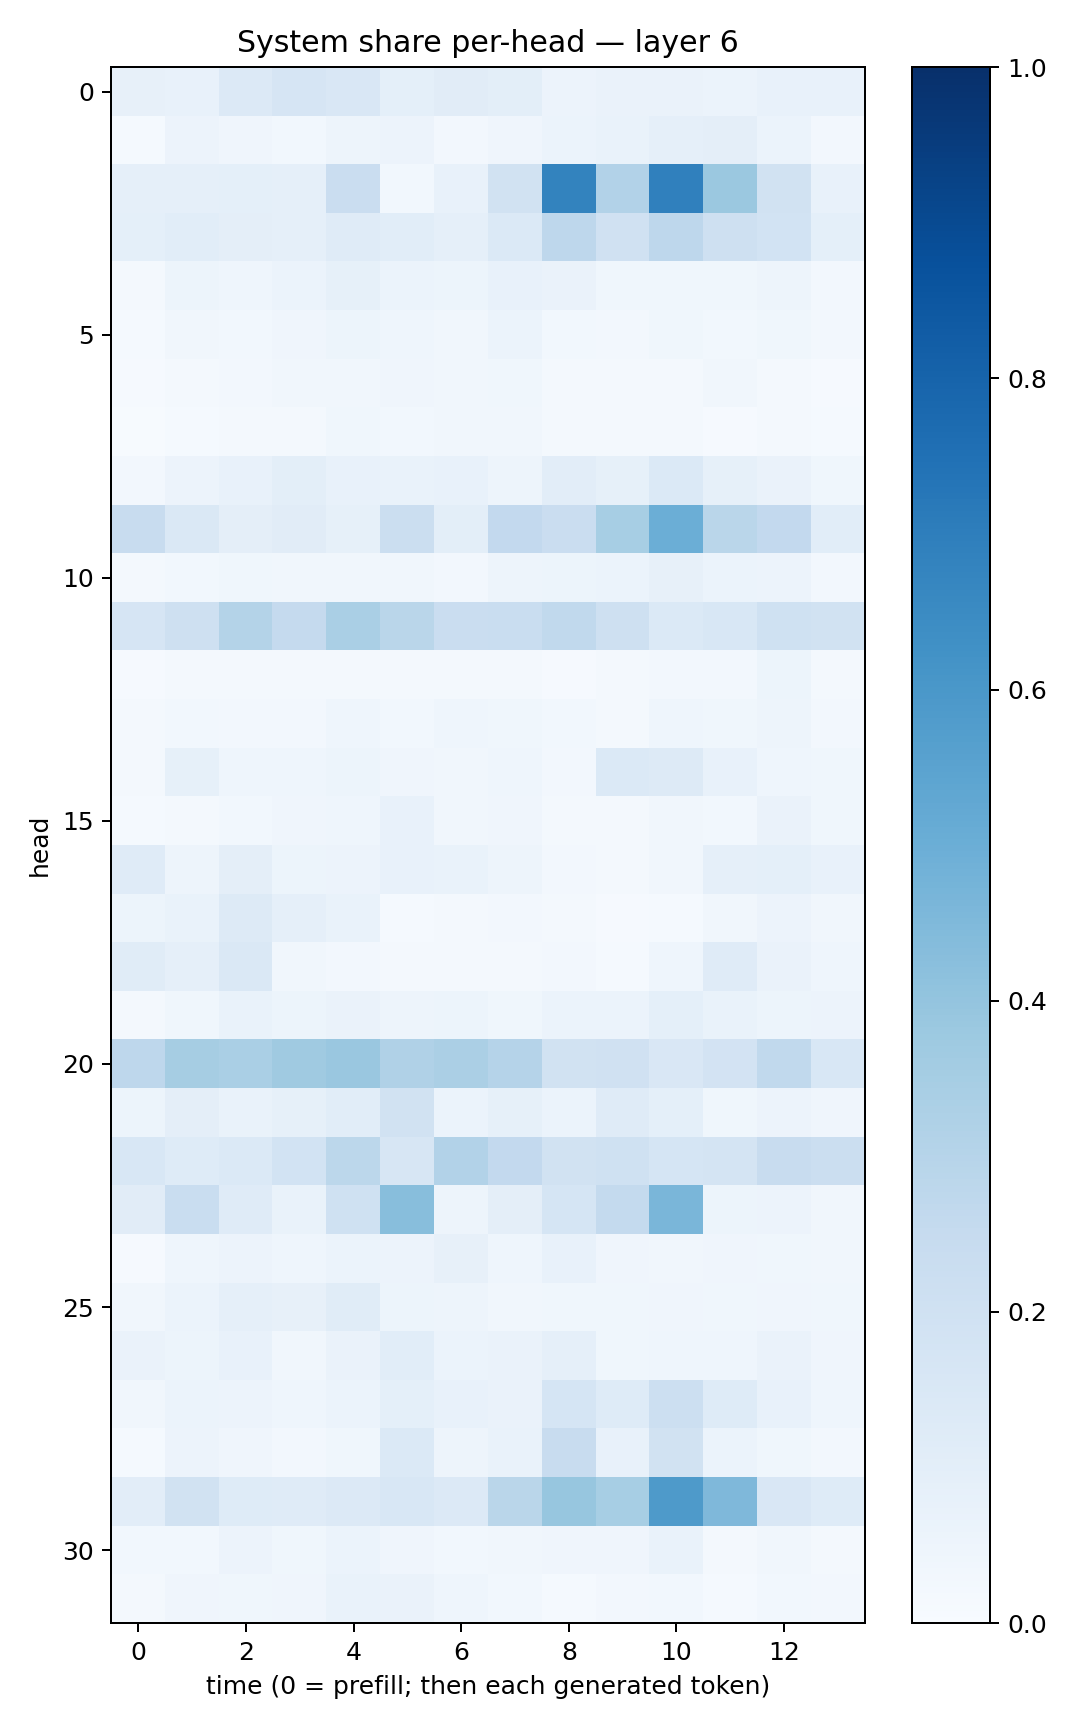

Source data for this figure (header and first rows):
0.07852423, 0.077393934, 0.13664763, 0.1662082, 0.14891177, 0.09288227, 0.10945525, 0.09843743, 0.056306988, 0.06491283, 0.06381324, 0.059389554, 0.07540499, 0.07653041
0.01334, 0.05743, 0.0412, 0.03025, 0.05038, 0.05766, 0.02693, 0.03991, 0.06166, 0.06655, 0.08711, 0.09452, 0.0587, 0.02603
0.08776, 0.08941, 0.09238, 0.08944, 0.2278, 0.02893, 0.07593, 0.1911, 0.678, 0.3107, 0.6901, 0.381, 0.1902, 0.07055
0.09222, 0.1086, 0.09673, 0.08914, 0.1182, 0.1084, 0.08757, 0.1377, 0.277, 0.1962, 0.2768, 0.2096, 0.1857, 0.09085
0.02009, 0.05264, 0.04516, 0.06163, 0.08214, 0.06077, 0.05291, 0.07365, 0.06344, 0.03567, 0.03609, 0.03883, 0.04839, 0.02469
0.01344, 0.03293, 0.02921, 0.03922, 0.05282, 0.04302, 0.03374, 0.05896, 0.02857, 0.02626, 0.03876, 0.02845, 0.03671, 0.0258
0.0101, 0.02215, 0.02597, 0.03259, 0.03386, 0.03935, 0.0325, 0.03717, 0.01716, 0.01822, 0.02247, 0.03219, 0.02007, 0.01064
0.006374, 0.0135, 0.0203, 0.01846, 0.03536, 0.03096, 0.03141, 0.0328, 0.01667, 0.02141, 0.01702, 0.01159, 0.02067, 0.01479
0.02649, 0.05729, 0.07362, 0.09772, 0.07505, 0.06669, 0.07302, 0.04818, 0.1016, 0.08569, 0.1381, 0.08517, 0.06465, 0.0382
0.2367, 0.1476, 0.09562, 0.1119, 0.08303, 0.2262, 0.1015, 0.2591, 0.2297, 0.3442, 0.4987, 0.2859, 0.2598, 0.1091
0.01859, 0.02795, 0.03826, 0.03413, 0.03202, 0.03293, 0.02538, 0.05049, 0.05125, 0.0623, 0.08182, 0.06048, 0.05495, 0.0246
0.1653, 0.2083, 0.3057, 0.2511, 0.336, 0.2856, 0.2288, 0.2306, 0.2636, 0.2069, 0.1402, 0.1536, 0.2014, 0.1932
0.009737, 0.0164, 0.01656, 0.01848, 0.02026, 0.01897, 0.01957, 0.01797, 0.01069, 0.01644, 0.02662, 0.02724, 0.05155, 0.0181
0.02244, 0.02891, 0.02594, 0.02451, 0.04643, 0.0295, 0.04378, 0.03557, 0.03045, 0.02293, 0.04649, 0.03589, 0.04787, 0.02549
0.01598, 0.08569, 0.04421, 0.04349, 0.05127, 0.0406, 0.03228, 0.04371, 0.02565, 0.1372, 0.1259, 0.0765, 0.0451, 0.03705
0.01257, 0.02299, 0.028, 0.04058, 0.04456, 0.0754, 0.03177, 0.04055, 0.01774, 0.0208, 0.03426, 0.02962, 0.06516, 0.03884
0.1182, 0.05037, 0.09653, 0.05231, 0.05586, 0.07556, 0.06923, 0.04699, 0.02398, 0.02101, 0.03195, 0.08903, 0.09217, 0.0731
0.05112, 0.0672, 0.13, 0.08808, 0.06743, 0.01216, 0.02177, 0.02517, 0.02016, 0.01067, 0.01338, 0.03258, 0.05483, 0.03155
0.1142, 0.08787, 0.1425, 0.03248, 0.02674, 0.01729, 0.02054, 0.02241, 0.02658, 0.01341, 0.04322, 0.1186, 0.06603, 0.04668
0.01754, 0.03573, 0.06717, 0.05121, 0.06454, 0.04839, 0.05079, 0.03777, 0.05911, 0.05914, 0.09108, 0.06709, 0.05177, 0.05504
0.2767, 0.349, 0.3391, 0.3678, 0.3847, 0.3186, 0.3326, 0.3028, 0.1953, 0.1969, 0.1505, 0.1836, 0.2619, 0.1531
0.05363, 0.09408, 0.06927, 0.0839, 0.1066, 0.1898, 0.05889, 0.08243, 0.05863, 0.1197, 0.093, 0.03581, 0.05847, 0.04116
0.1524, 0.1244, 0.1383, 0.1861, 0.2782, 0.1639, 0.3097, 0.2586, 0.1907, 0.2031, 0.1684, 0.1786, 0.2345, 0.2254
0.1103, 0.2305, 0.1196, 0.06817, 0.2022, 0.4262, 0.04869, 0.09554, 0.1693, 0.2546, 0.4631, 0.05303, 0.05809, 0.03412
0.0102, 0.04406, 0.05764, 0.04605, 0.06025, 0.05633, 0.08186, 0.04423, 0.07745, 0.04035, 0.03282, 0.03947, 0.03721, 0.03515
0.03134, 0.06105, 0.08943, 0.08148, 0.1145, 0.05303, 0.04919, 0.03299, 0.03632, 0.03842, 0.04192, 0.03638, 0.03998, 0.03718
0.06592, 0.05269, 0.07439, 0.03499, 0.06569, 0.1063, 0.05874, 0.06324, 0.08881, 0.03804, 0.04641, 0.04539, 0.06635, 0.04217
0.03295, 0.0598, 0.05825, 0.04446, 0.05977, 0.09018, 0.07075, 0.06558, 0.1716, 0.1247, 0.218, 0.1217, 0.07074, 0.04649
0.01508, 0.05797, 0.04137, 0.02401, 0.03699, 0.1379, 0.04852, 0.06671, 0.2344, 0.07516, 0.1927, 0.05931, 0.03581, 0.02561
0.1034, 0.19, 0.1236, 0.1178, 0.1346, 0.155, 0.1357, 0.289, 0.3922, 0.3476, 0.5864, 0.4517, 0.1489, 0.1248
0.03087, 0.02817, 0.05684, 0.03585, 0.06021, 0.03978, 0.02845, 0.03238, 0.03961, 0.04016, 0.06844, 0.02293, 0.03375, 0.02129
0.01873, 0.04195, 0.03549, 0.04254, 0.06777, 0.06487, 0.04444, 0.02768, 0.01179, 0.02491, 0.02923, 0.01498, 0.0303, 0.02585
